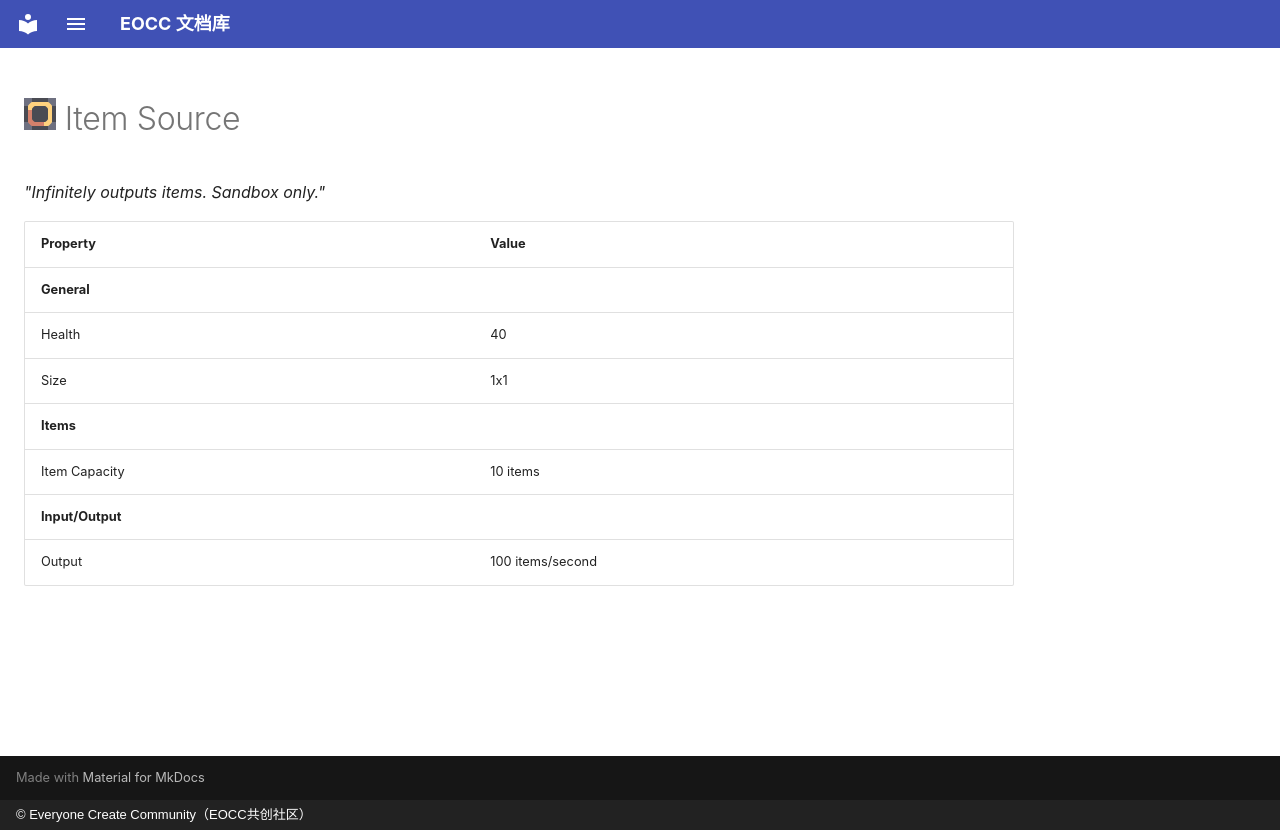

repository: eoccc/eoccc.github.io · page: wiki/mindustry/en/content/blocks/distribution/412-item-source/index.html · generator: mkdocs · copyright: © Everyone Create Community（EOCC共创社区）

# <img src="../../../../../../../ext/img/mindustry/block-item-source-ui.png" alt=""> Item Source

*"Infinitely outputs items. Sandbox only."*

| Property | Value |
|---|---|
| **General** |  |
| Health | 40 |
| Size | 1x1 |
| **Items** |  |
| Item Capacity | 10  items |
| **Input/Output** |  |
| Output | 100  items/second |
